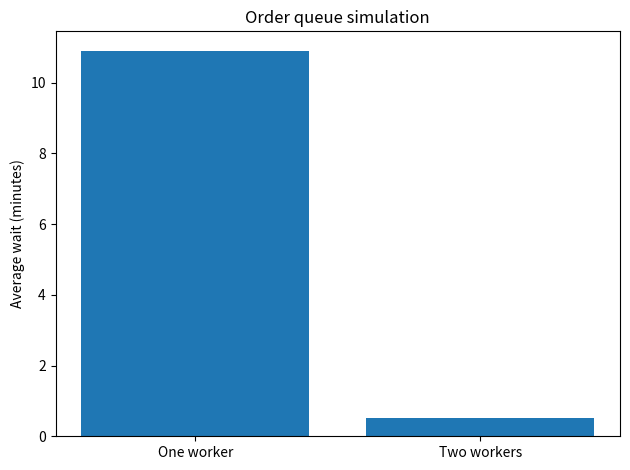

Source code (Python):
"""Simple order queue simulation for a fictional business."""
import heapq
import numpy as np
import matplotlib.pyplot as plt

SHIFTS = 100
SHIFT_MINUTES = 480


def make_orders(seed):
    random = np.random.default_rng(seed)
    arrivals = []
    services = []
    clock = 0
    while True:
        clock += random.exponential(3)  # About one order every 3 minutes
        if clock > SHIFT_MINUTES:
            break
        arrivals.append(clock)
        services.append(random.exponential(2.5))
    return arrivals, services


def average_wait(arrivals, services, workers):
    # Each value stores when a worker will be free again.
    free_times = [0.0] * workers
    heapq.heapify(free_times)
    waits = []
    for arrival, service in zip(arrivals, services):
        free_at = heapq.heappop(free_times)
        start = max(arrival, free_at)
        waits.append(start - arrival)
        heapq.heappush(free_times, start + service)
    return np.mean(waits)


waits_one = []
waits_two = []
for seed in range(1000, 1000 + SHIFTS):
    arrivals, services = make_orders(seed)
    waits_one.append(average_wait(arrivals, services, 1))
    waits_two.append(average_wait(arrivals, services, 2))

print('Average waiting time across 100 shifts')
print(f'One worker: {np.mean(waits_one):.2f} minutes')
print(f'Two workers: {np.mean(waits_two):.2f} minutes')

plt.bar(['One worker', 'Two workers'], [np.mean(waits_one), np.mean(waits_two)])
plt.ylabel('Average wait (minutes)')
plt.title('Order queue simulation')
plt.tight_layout()
plt.savefig('queue_chart.png', dpi=160)
print('Saved queue_chart.png')
